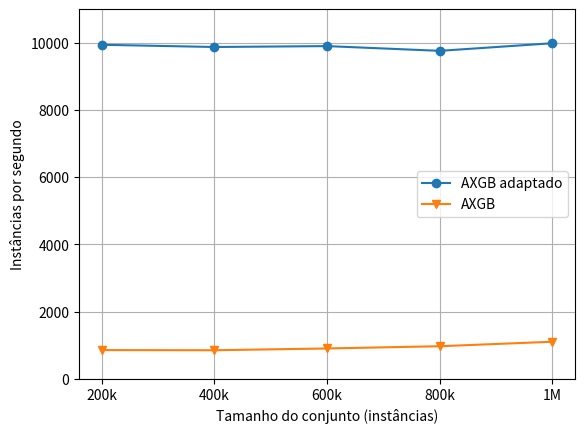

The script that saved this image:
import matplotlib.pyplot as plt

xAxis = [200,400,600,800,1000]
yAxis = [9939.36,9872.88,9899.35,9758.47,9985.02]

yAxisReal = [852.67,847.60,900.53,967.18,1100.65]

yAxis2 = [0,0,0,0,0,0,0,0,0,0,0]

positions = (200, 400, 600, 800 , 1000)
labels = ("200k", "400k", "600k", "800k", "1M")
plt.xticks(positions, labels)
plt.plot(xAxis,yAxis, label='AXGB adaptado', marker='o',)
plt.plot(xAxis,yAxisReal, label='AXGB', marker='v',)
# plt.title('title name')
plt.grid()
plt.legend()

plt.ylim(bottom=0, top=11000)
plt.ylabel('Instâncias por segundo')
plt.xlabel('Tamanho do conjunto (instâncias)')
plt.show()